Run: headless pygame with SDL's dummy video driver; simulated clock (each Clock.tick advances the game by its frame time, no real sleeping); random seed 0; keys injected as events and as key.get_pressed() state; no mouse input.
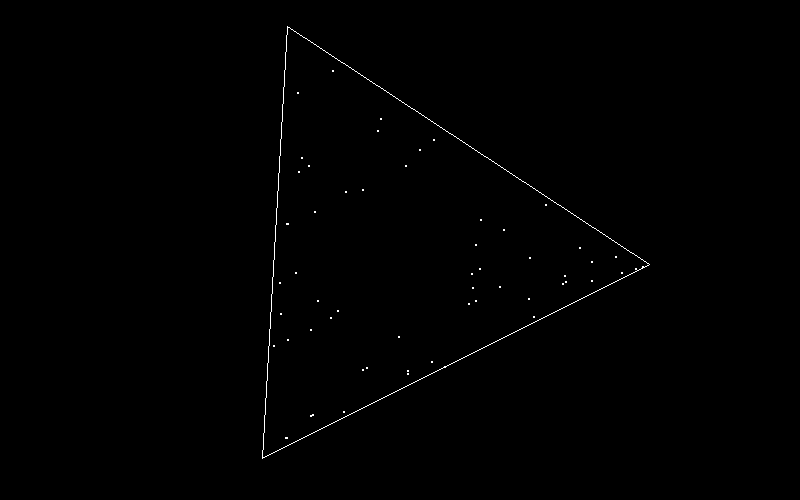
Frame 1 of 4 · flips 1–60 · no input
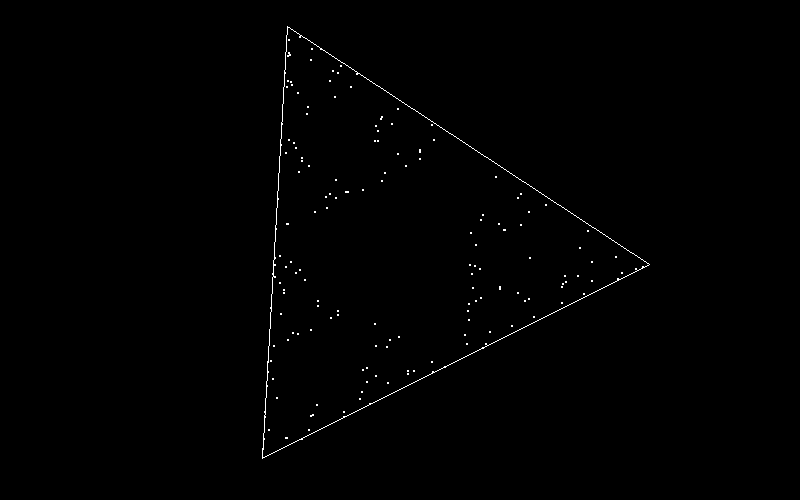
Frame 2 of 4 · flips 61–180 · tapped SPACE, RETURN · held RIGHT (→), D
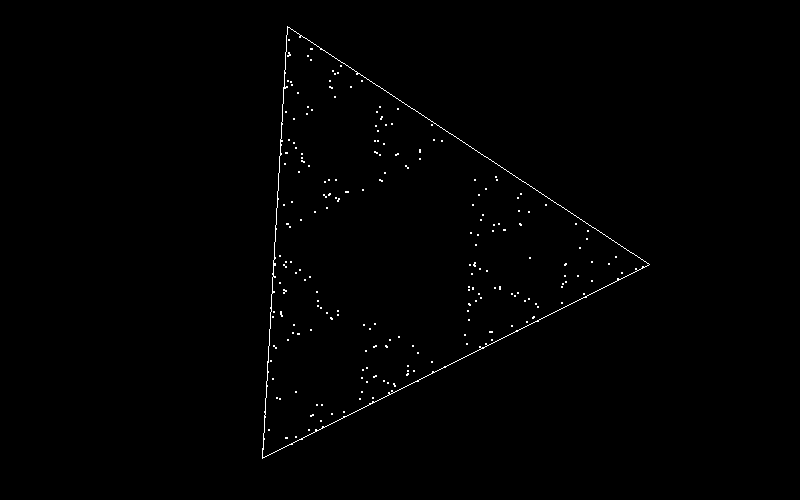
Frame 3 of 4 · flips 181–300 · held DOWN (↓), S
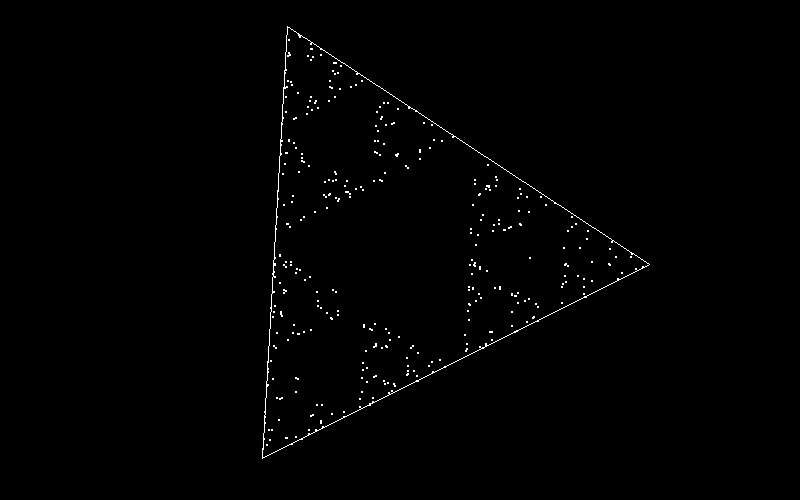
Frame 4 of 4 · flips 301–420 · held LEFT (←), A, UP (↑), W

The pygame program that drew these frames:

import pygame
from math import radians,sin,cos
from random import choice,randint

size = [800,500]

pygame.init()
screen = pygame.display.set_mode(size)


def gen_triangle():
    
    v1 = [round(size[0]*0.1),round(size[1]*0.9)]
    v2 = [round(size[0]*0.5),round(size[1]*0.1)]
    v3 = [round(size[0]*0.9),round(size[1]*0.9)]
    
    return [v1,v2,v3]

def gen_square():
    v1 = [round(size[0]*0.1),round(size[1]*0.1)]
    v2 = [round(size[0]*0.1),round(size[1]*0.9)]
    v3 = [round(size[0]*0.9),round(size[1]*0.1)]
    v4 = [round(size[0]*0.9),round(size[1]*0.9)]
    
    return [v2,v1,v3,v4]

def gen_polygon(sides):
    center = [size[0]*0.5,size[1]*0.5]
    initial = [size[0]*0.5,size[1]]
    vertices = []
    for i in range(sides):
        angle = radians(360/sides)*i
        x = center[0]+(size[1]*0.5)*cos(angle-90)
        y = center[1]+(size[1]*0.5)*sin(angle-90)
        vertices.append([x,y])
    return(vertices)
    
def get_point(pos,polygon):
        
        target = polygon[randint(0,len(polygon)-1)]
        direction = [target[0]-pos[0],target[1]-pos[1]]
        
        direction[0]*= 1/2+(len(polygon)/150)
        direction[1]*= 1/2+(len(polygon)/150)
        
        return [round(direction[0]+pos[0]),round(direction[1]+pos[1])]
    

pos = [round(size[0]/2),round(size[1]/2)]
def run():
    screen.fill("black")
    
    global pos
    global polygon
    sides = 3
    polygon = gen_polygon(sides)
    
    t = 0
    while True:
        t += 1
        close = False 
        for event in pygame.event.get():
            if event.type == pygame.QUIT:
                close = True
                pygame.quit()
        if close:
            break
        
        
        pygame.display.flip()
        #screen.fill("black")
         
            
        pos = get_point(pos,polygon)
        pygame.draw.circle(screen,"white",pos,1)
        screen.set_at(pos,"white")
        pygame.draw.polygon(screen,"white",polygon,1)
        
        


run()

        
